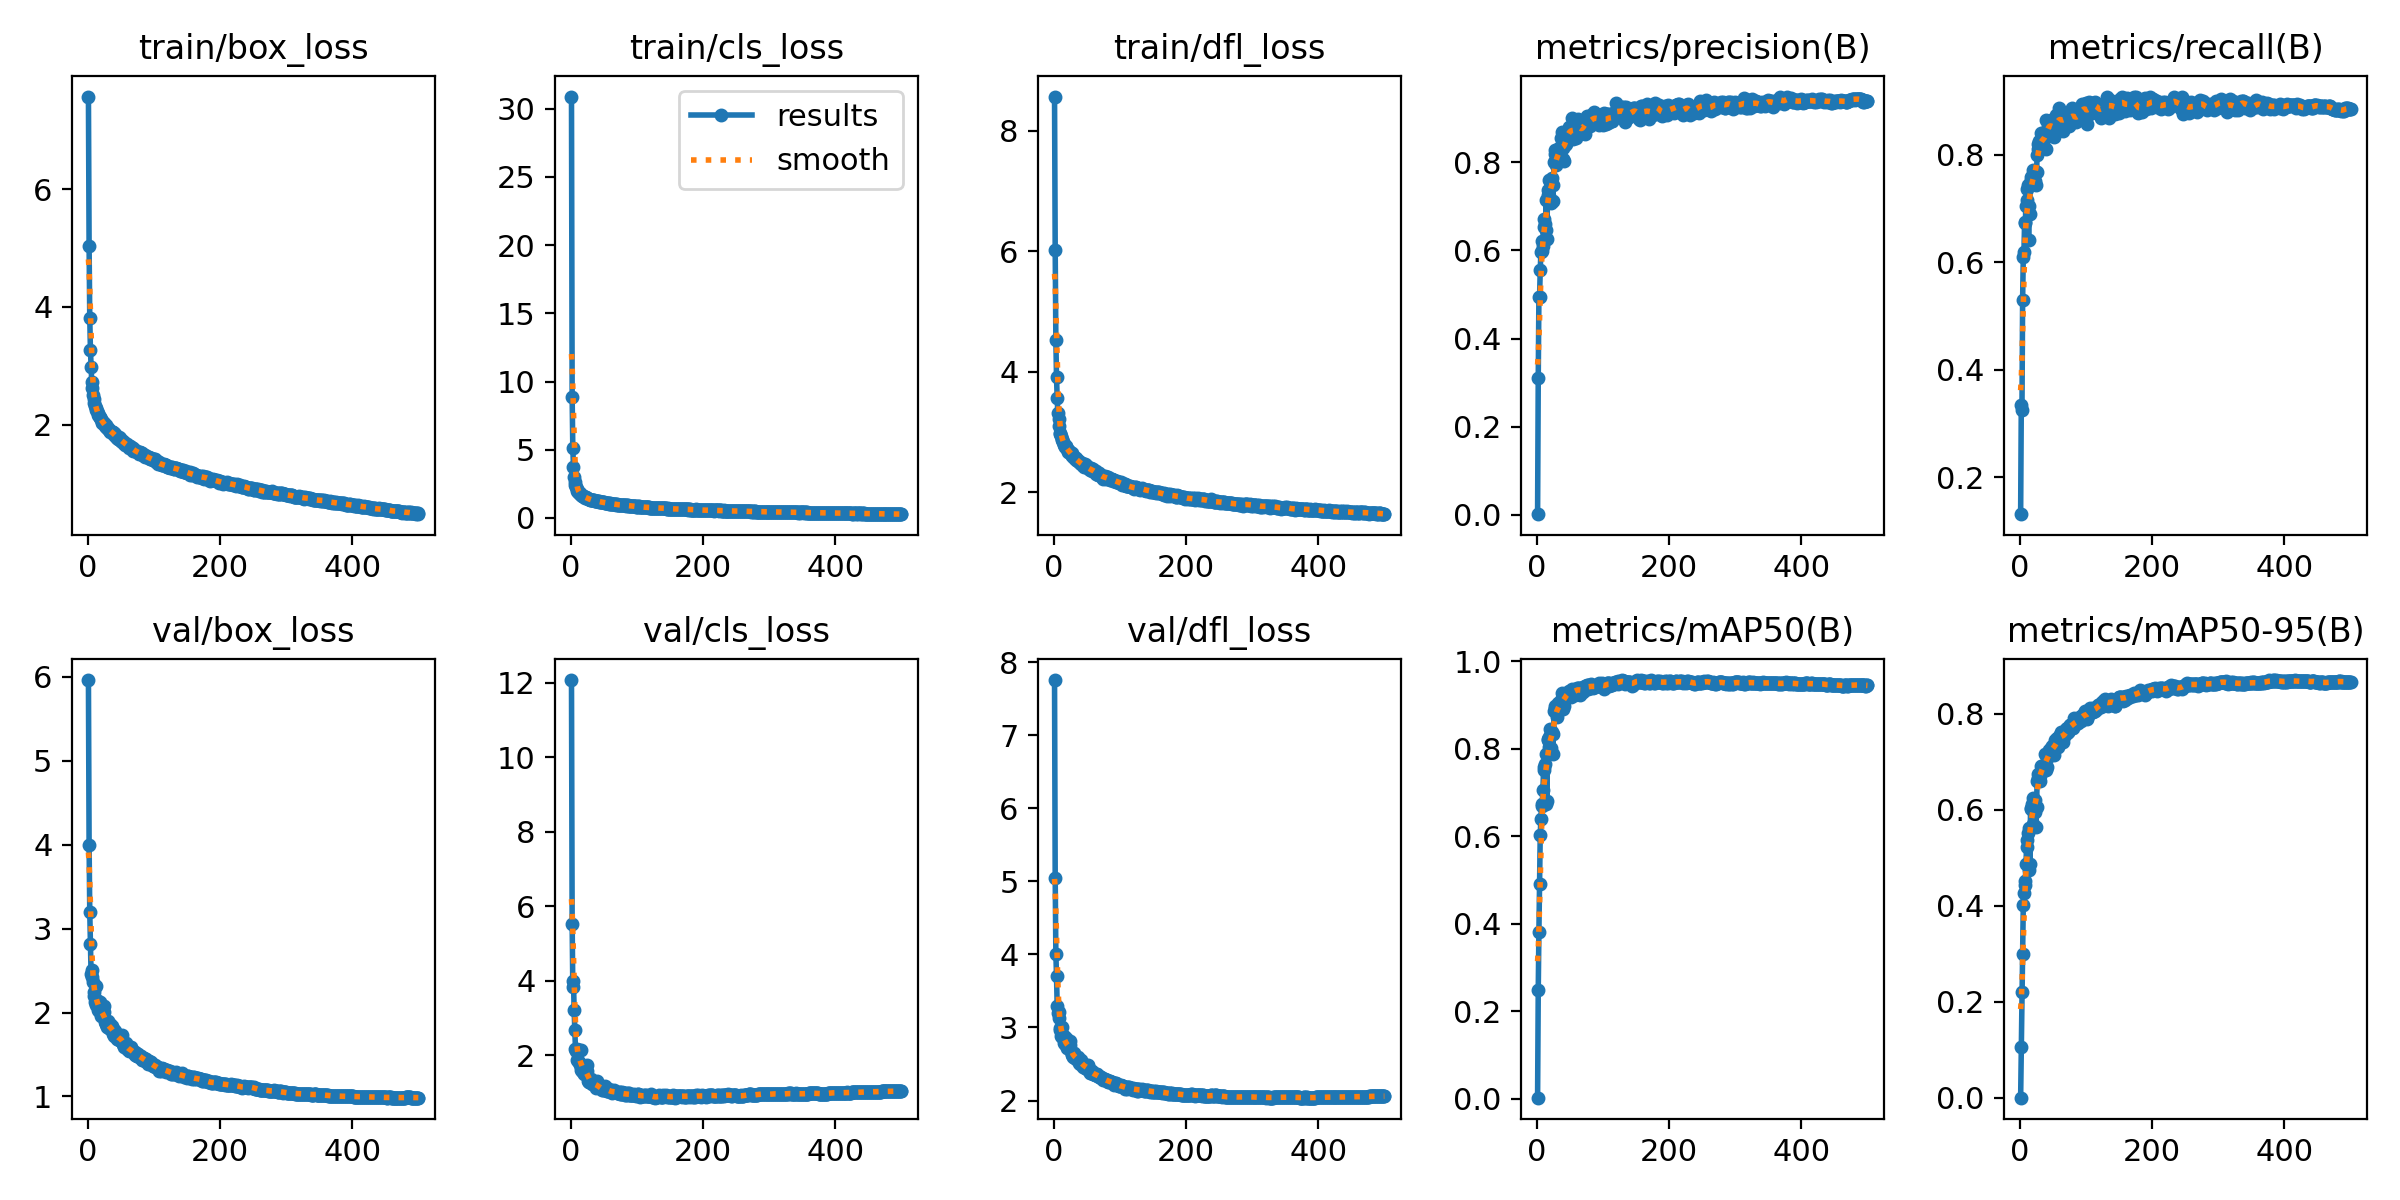

The table this chart was drawn from, first rows:
epoch, train/box_loss, train/cls_loss, train/dfl_loss, metrics/precision(B), metrics/recall(B), metrics/mAP50(B), metrics/mAP50-95(B), val/box_loss, val/cls_loss, val/dfl_loss, lr/pg0, lr/pg1, lr/pg2
1, 7.573, 30.9, 8.572, 0.00156, 0.1311, 0.00198, 0.00065, 5.961, 12.07, 7.756, 0.00332, 0.00332, 0.00332
2, 5.03, 8.828, 6.028, 0.3113, 0.3349, 0.2489, 0.1054, 3.997, 5.528, 5.048, 0.00664, 0.00664, 0.00664
3, 3.811, 5.116, 4.537, 0.4951, 0.3242, 0.3819, 0.2198, 3.197, 3.832, 4.009, 0.009947, 0.009947, 0.009947
4, 3.276, 3.746, 3.907, 0.495, 0.5305, 0.4909, 0.3001, 2.822, 3.997, 3.704, 0.009941, 0.009941, 0.009941
5, 2.981, 2.985, 3.566, 0.5552, 0.6105, 0.6037, 0.4022, 2.463, 3.211, 3.292, 0.009921, 0.009921, 0.009921
6, 2.717, 2.618, 3.309, 0.5957, 0.62, 0.6393, 0.4274, 2.424, 2.685, 3.193, 0.009901, 0.009901, 0.009901
7, 2.628, 2.405, 3.224, 0.6218, 0.6745, 0.6688, 0.4428, 2.504, 2.171, 3.213, 0.009881, 0.009881, 0.009881
8, 2.509, 2.281, 3.104, 0.598, 0.6737, 0.6743, 0.4521, 2.36, 2.122, 3.131, 0.009861, 0.009861, 0.009861
9, 2.432, 2.153, 2.992, 0.6105, 0.7051, 0.7051, 0.4863, 2.195, 2.159, 2.968, 0.009842, 0.009842, 0.009842
10, 2.372, 2.004, 2.974, 0.6707, 0.7167, 0.7511, 0.5227, 2.243, 1.86, 2.992, 0.009822, 0.009822, 0.009822
11, 2.315, 1.927, 2.928, 0.6529, 0.7356, 0.7585, 0.538, 2.126, 1.828, 2.884, 0.009802, 0.009802, 0.009802
12, 2.284, 1.898, 2.88, 0.6604, 0.7433, 0.7658, 0.5526, 2.094, 1.809, 2.87, 0.009782, 0.009782, 0.009782
13, 2.24, 1.815, 2.866, 0.6469, 0.6414, 0.6737, 0.4742, 2.314, 2.148, 3.002, 0.009762, 0.009762, 0.009762
14, 2.228, 1.773, 2.839, 0.715, 0.7046, 0.7883, 0.5617, 2.111, 1.73, 2.864, 0.009743, 0.009743, 0.009743
15, 2.189, 1.744, 2.799, 0.6256, 0.6896, 0.6801, 0.488, 2.132, 2.137, 2.887, 0.009723, 0.009723, 0.009723
16, 2.157, 1.689, 2.784, 0.7254, 0.7592, 0.8221, 0.6041, 2.035, 1.594, 2.786, 0.009703, 0.009703, 0.009703
17, 2.15, 1.62, 2.76, 0.7359, 0.7528, 0.8213, 0.6025, 2.013, 1.582, 2.777, 0.009683, 0.009683, 0.009683
18, 2.137, 1.612, 2.766, 0.7598, 0.7614, 0.8272, 0.6121, 2.015, 1.553, 2.772, 0.009663, 0.009663, 0.009663
19, 2.117, 1.579, 2.753, 0.7226, 0.7455, 0.804, 0.5702, 2.127, 1.671, 2.853, 0.009644, 0.009644, 0.009644
20, 2.088, 1.528, 2.718, 0.7582, 0.7713, 0.8453, 0.6239, 1.965, 1.488, 2.718, 0.009624, 0.009624, 0.009624
21, 2.047, 1.528, 2.709, 0.7496, 0.7648, 0.8367, 0.6158, 1.971, 1.557, 2.726, 0.009604, 0.009604, 0.009604
22, 2.033, 1.471, 2.665, 0.7075, 0.7517, 0.8027, 0.5948, 1.984, 1.623, 2.722, 0.009584, 0.009584, 0.009584
23, 2.051, 1.504, 2.695, 0.7632, 0.769, 0.8383, 0.6214, 1.955, 1.54, 2.725, 0.009564, 0.009564, 0.009564
24, 2.035, 1.487, 2.674, 0.7116, 0.7442, 0.7889, 0.5636, 2.078, 1.73, 2.821, 0.009545, 0.009545, 0.009545
25, 2.009, 1.439, 2.659, 0.7488, 0.7674, 0.8336, 0.6068, 2.008, 1.575, 2.76, 0.009525, 0.009525, 0.009525
26, 1.984, 1.403, 2.63, 0.8014, 0.7998, 0.8862, 0.6611, 1.893, 1.306, 2.673, 0.009505, 0.009505, 0.009505
27, 2, 1.405, 2.648, 0.8185, 0.8113, 0.894, 0.6662, 1.869, 1.288, 2.638, 0.009485, 0.009485, 0.009485
28, 1.962, 1.368, 2.61, 0.8286, 0.821, 0.8972, 0.6742, 1.861, 1.286, 2.622, 0.009465, 0.009465, 0.009465
29, 1.936, 1.342, 2.598, 0.7943, 0.825, 0.8848, 0.6713, 1.83, 1.321, 2.596, 0.009446, 0.009446, 0.009446
30, 1.935, 1.339, 2.59, 0.8126, 0.811, 0.8821, 0.671, 1.838, 1.313, 2.592, 0.009426, 0.009426, 0.009426
31, 1.919, 1.32, 2.572, 0.8004, 0.8212, 0.8722, 0.6605, 1.904, 1.351, 2.647, 0.009406, 0.009406, 0.009406
32, 1.912, 1.31, 2.564, 0.8152, 0.8404, 0.9051, 0.6912, 1.811, 1.23, 2.583, 0.009386, 0.009386, 0.009386
33, 1.898, 1.309, 2.564, 0.8324, 0.8176, 0.9015, 0.6912, 1.807, 1.215, 2.57, 0.009366, 0.009366, 0.009366
34, 1.874, 1.3, 2.537, 0.816, 0.8323, 0.8963, 0.6813, 1.86, 1.24, 2.595, 0.009347, 0.009347, 0.009347
35, 1.896, 1.296, 2.542, 0.8151, 0.8319, 0.8996, 0.6845, 1.801, 1.231, 2.581, 0.009327, 0.009327, 0.009327
36, 1.868, 1.246, 2.526, 0.8546, 0.8293, 0.9125, 0.6896, 1.843, 1.204, 2.59, 0.009307, 0.009307, 0.009307
37, 1.87, 1.252, 2.524, 0.8351, 0.8143, 0.899, 0.6891, 1.807, 1.235, 2.567, 0.009287, 0.009287, 0.009287
38, 1.872, 1.255, 2.515, 0.8674, 0.8411, 0.9282, 0.7159, 1.743, 1.118, 2.516, 0.009267, 0.009267, 0.009267
39, 1.854, 1.263, 2.489, 0.8077, 0.8106, 0.8918, 0.6833, 1.789, 1.304, 2.546, 0.009248, 0.009248, 0.009248
40, 1.818, 1.22, 2.493, 0.8325, 0.8646, 0.9181, 0.7144, 1.725, 1.133, 2.497, 0.009228, 0.009228, 0.009228
41, 1.833, 1.206, 2.487, 0.8031, 0.8422, 0.8981, 0.6891, 1.777, 1.221, 2.558, 0.009208, 0.009208, 0.009208
42, 1.802, 1.21, 2.458, 0.8398, 0.8542, 0.9185, 0.7136, 1.742, 1.159, 2.505, 0.009188, 0.009188, 0.009188
43, 1.791, 1.193, 2.483, 0.8589, 0.8474, 0.923, 0.71, 1.749, 1.143, 2.517, 0.009168, 0.009168, 0.009168
44, 1.778, 1.163, 2.45, 0.8411, 0.8573, 0.9227, 0.724, 1.685, 1.114, 2.458, 0.009149, 0.009149, 0.009149
45, 1.759, 1.142, 2.425, 0.8644, 0.856, 0.927, 0.7227, 1.715, 1.117, 2.478, 0.009129, 0.009129, 0.009129
46, 1.771, 1.176, 2.455, 0.8642, 0.8594, 0.9259, 0.721, 1.687, 1.112, 2.483, 0.009109, 0.009109, 0.009109
47, 1.79, 1.164, 2.477, 0.8546, 0.865, 0.9311, 0.7296, 1.672, 1.075, 2.448, 0.009089, 0.009089, 0.009089
48, 1.746, 1.161, 2.434, 0.8669, 0.8452, 0.9259, 0.7189, 1.725, 1.098, 2.482, 0.009069, 0.009069, 0.009069
49, 1.774, 1.134, 2.461, 0.8807, 0.8517, 0.9317, 0.7329, 1.677, 1.068, 2.451, 0.00905, 0.00905, 0.00905
50, 1.726, 1.132, 2.416, 0.8779, 0.8448, 0.9295, 0.7314, 1.673, 1.085, 2.434, 0.00903, 0.00903, 0.00903
51, 1.719, 1.092, 2.404, 0.8574, 0.8603, 0.9205, 0.7222, 1.712, 1.138, 2.475, 0.00901, 0.00901, 0.00901
52, 1.723, 1.104, 2.416, 0.8631, 0.8336, 0.9182, 0.715, 1.727, 1.173, 2.49, 0.00899, 0.00899, 0.00899
53, 1.721, 1.109, 2.391, 0.9007, 0.8474, 0.9359, 0.7453, 1.621, 1.065, 2.401, 0.00897, 0.00897, 0.00897
54, 1.685, 1.086, 2.365, 0.8523, 0.8732, 0.9332, 0.7399, 1.624, 1.037, 2.401, 0.008951, 0.008951, 0.008951
55, 1.694, 1.097, 2.384, 0.878, 0.86, 0.9346, 0.7429, 1.594, 1.043, 2.381, 0.008931, 0.008931, 0.008931
56, 1.696, 1.09, 2.407, 0.8864, 0.8517, 0.9354, 0.749, 1.601, 1.037, 2.382, 0.008911, 0.008911, 0.008911
57, 1.655, 1.044, 2.348, 0.8619, 0.8599, 0.926, 0.7303, 1.622, 1.063, 2.394, 0.008891, 0.008891, 0.008891
58, 1.658, 1.084, 2.377, 0.8597, 0.8577, 0.9244, 0.7348, 1.632, 1.1, 2.402, 0.008871, 0.008871, 0.008871
59, 1.675, 1.082, 2.396, 0.8554, 0.8877, 0.9318, 0.7509, 1.587, 1.038, 2.369, 0.008852, 0.008852, 0.008852
60, 1.648, 1.044, 2.353, 0.885, 0.8665, 0.9401, 0.7568, 1.571, 1.03, 2.364, 0.008832, 0.008832, 0.008832
... 440 more rows
